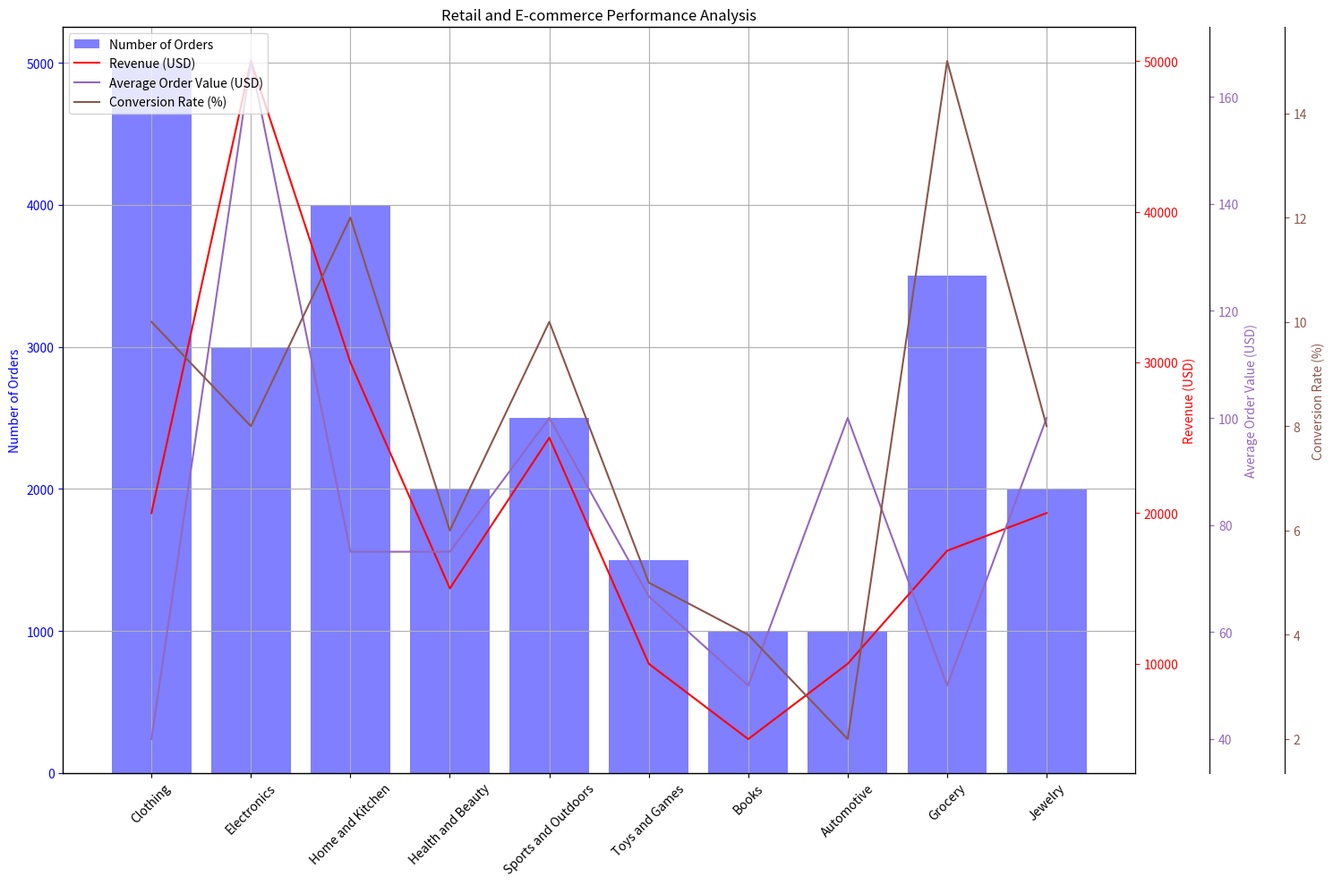

This chart was generated by the following Python code: (Note: this script raises an exception after producing the figure.)
import numpy as np
import matplotlib.pyplot as plt
from matplotlib.ticker import AutoLocator

data_str = '''Category,Number of Orders,Revenue (USD),Average Order Value (USD),Conversion Rate (%)
Clothing,5000,20000,40,10
Electronics,3000,50000,166.67,8
Home and Kitchen,4000,30000,75,12
Health and Beauty,2000,15000,75,6
Sports and Outdoors,2500,25000,100,10
Toys and Games,1500,10000,66.67,5
Books,1000,5000,50,4
Automotive,1000,10000,100,2
Grocery,3500,17500,50,15
Jewelry,2000,20000,100,8'''

# Process raw data
data_split = [row.split(",") for row in data_str.split("\n")]
data_labels = np.array(data_split[0][1:]).astype(str)
data = np.array([row[1:] for row in data_split[1:]]).astype(float)
line_labels = np.array([row[0] for row in data_split[1:]]).astype(str)

# Create the figure
fig, ax1 = plt.subplots(figsize=(15, 10))

# Plot Bar chart
ax1.bar(line_labels, data[:,0], color='b', alpha=0.5, label=data_labels[0])

ax1.set_ylabel(data_labels[0], color='b')  
ax1.tick_params(axis='y', colors='b')
ax1.yaxis.set_major_locator(AutoLocator())
ax1.grid(True)

# Plot Line chart
ax2 = ax1.twinx()
ax2.plot(line_labels, data[:,1], 'r-', label=data_labels[1])
ax2.set_ylabel(data_labels[1], color='r') 
ax2.tick_params(axis='y', colors='r')
ax2.yaxis.set_major_locator(AutoLocator())

# Plot Line charts
for i in range(2, data.shape[1]):
    ax = ax1.twinx()
    ax.spines['right'].set_position(('outward', (i-1)*60))
    ax.plot(line_labels, data[:,i], label=data_labels[i], color='C{}'.format(i + 2))
    ax.set_ylabel(data_labels[i])
    ax.yaxis.set_major_locator(AutoLocator())
    ax.yaxis.label.set_color('C{}'.format(i + 2))
    ax.tick_params(axis='y', colors='C{}'.format(i + 2))

# Set title
plt.title('Retail and E-commerce Performance Analysis')
ax1.set_xticklabels(line_labels, rotation=45)

# Show and position the legend
fig.legend(loc="upper left", bbox_to_anchor=(0,1), bbox_transform=ax1.transAxes)

# Save the image
plt.tight_layout()
plt.savefig('/cpfs01/user/yehancheng/workspace/datasets/SimChartV2/demo/multi-axes/png/312_202312311430.png')

# Clear the current figure's state
plt.clf()
